pico-8 play session: hold → + tap 🅾

[t = 1 s] hold → ~1s, tap 🅾 ~2×
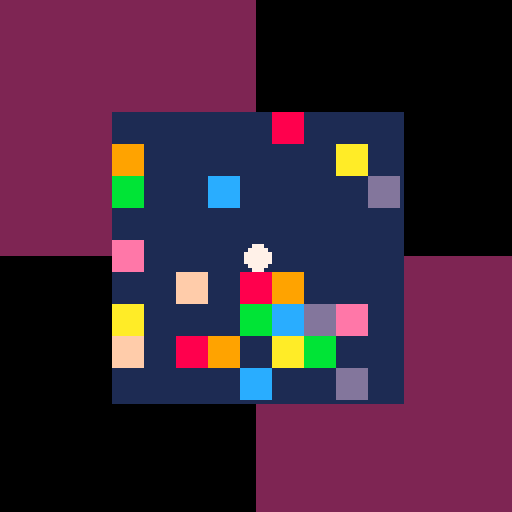
[t = 2 s] hold → ~2s, tap 🅾 ~4×
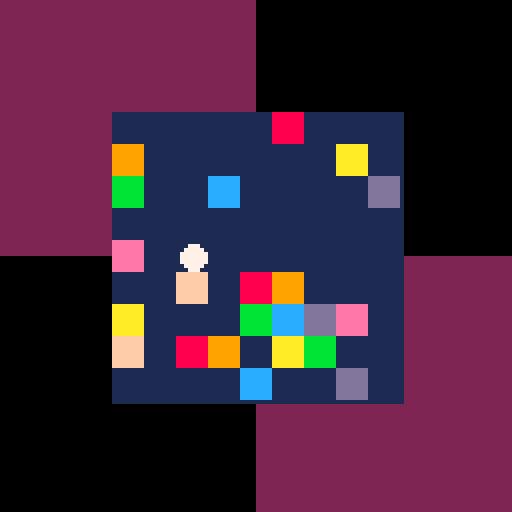
[t = 4 s] hold → ~4s, tap 🅾 ~7×
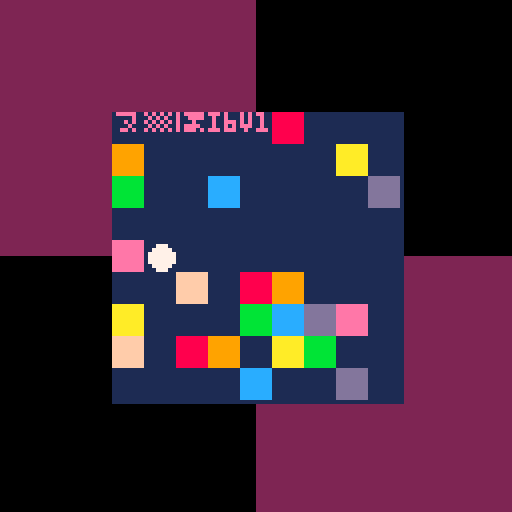
[t = 6 s] hold → ~6s, tap 🅾 ~10×
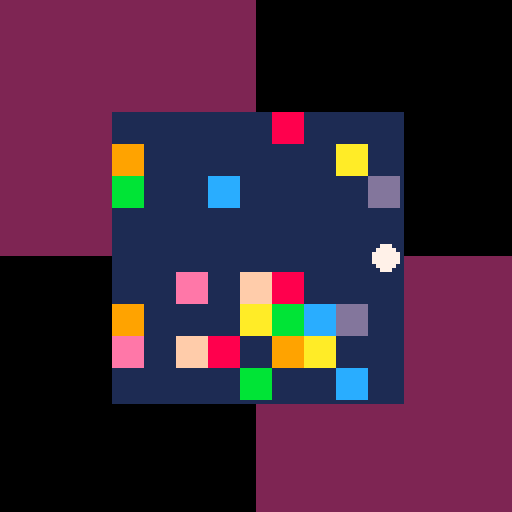
[t = 8 s] hold → ~8s, tap 🅾 ~14×
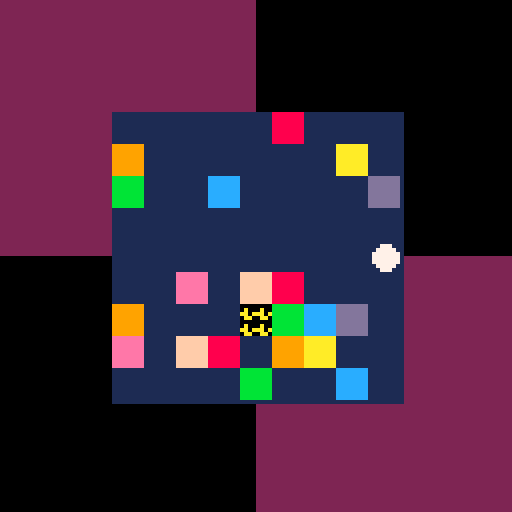

pico-8 cartridge
version 33
__lua__
--[[
# printh.lua

print-debugging tools
]]

-- quotes and returns its arguments
-- usage:
--  ?qq("p.x=",x,"p.y=",y)
function qq(...)
 local args=pack(...)
 local s=""
 for i=1,args.n do
  s..=qt(args[i]).." "
 end
 return s
end
function pq(...)
 printh(qq(...))
end

-- sorta like sprintf (from c)
-- usage:
--  ?qf("p={x=%,y=%}",p.x,p.y)
function qf(...)
 local args=pack(...)
 local fstr=args[1]
 local argi=2
 local s=""
 for i=1,#fstr do
  local c=sub(fstr,i,i)
  if c=="%" then
   s..=qt(args[argi])
   argi+=1
  else
   s..=c
  end
 end
 return s
end
function pqf(...)
 printh(qf(...))
end

-- quotes an array
--  (its annoying sometimes that qq returns {1=foo,2=bar}
--  when you want {foo,bar} instead)
function qa(t)
 local s="{"
 for v in all(t) do
  s..=qt(v)..","
 end
 return s.."}"
end
function pqx(v)
 pq(v,tohex(v))
end
function pqa(arr)
 printh(qa(arr))
end

-- usage:
--  tap("rect_collide")
-- will show all args to/results from rect_collide
function tap(fname, obj,drop_self)
 local obj=obj or _env
 local original=obj[fname]
 assert(type(fname)=="string","use tap(\"foo\") not tap(foo)")
 assert(type(original)=="function",type(original))
 obj[fname]=function(self,...)
  pq("->",fname,drop_self and "<self>" or self,...)
  local ret=original(self,...)
  pq("<-",fname,ret)
  return ret
 end
end

--[[
# implementation details
]]

-- quote a single argument
-- like tostr, but works on tables
function qt(t,sep)
 if type(t)~="table" then return tostr(t) end

 local s="{"
 for k,v in pairs(t) do
  s..=(type(k)=="table" and k.base and "<"..k.base.name..">") or tostr(k)
  if k=="base" then
   s..="=<"..tostr(v and v.name)..">"
  else
   s..="="..qt(v)
  end
  s..=sep or ","
 end
 return s.."}"
end

-->8
--[[
# helper.lua

various useful functions
]]

--[[
# misc
]]

-- needs to be defined first
function arr0(zero,arr)
 arr[0]=zero
 return arr
end

dirx=arr0(-1,split"1,0,0,1,1,-1,-1")
diry=arr0(0,split"0,-1,1,-1,1,1,-1")

-- usage:
--  bkg=memoize(function(x,y) return hrnd(seed,x,y)&0x0.ffff end,
--              function(x,y) return x+(y>>16) end))
-- todo: can i do what keyer does, but more convenient somehow?
-- ◆⧗ this adds a decent bit of perf overhead; consider inlining
function memoize(f, keyer)
 keyer=keyer or f_id
 local _cache={}
 return function(...)
  local args={...}
  local key=keyer(unpack(args))
  local val=_cache[key]
  if not val then
   val=f(unpack(args))
   _cache[key]=val
  end
  return val
 end
end

function rect_collide(x0,y0,w0,h0,x2,y2, w2,h2)
 return x2<x0+w0
    and y2<y0+h0
    and x0<x2+(w2 or 1)
    and y0<y2+(h2 or 1)
end

function offscreen(x,y)
 return not rect_collide(%0x5f28,%0x5f2a,128,128,x,y)
end

-- -- given a screenpos, return a worldpos
-- function ppi(x,y)
--  return (x+%0x5f28)\8,(y+%0x5f2a)\8
-- end

function inbounds(x,y)
 return 0<=x and x<worldw
    and 0<=y and y<worldh
end

function sum(arr)
 local res=0
 for v in all(arr) do
  res+=v
 end
 return res
end

-- returns a number that goes from 0 to 1 in period seconds
--  (never quite hits 1, actually)
function cycle(period)
 return time()%period/period
end

-- -- requires special arranging of the spritesheet
-- function autotile(mx,my, t)
--  t=t or mget(mx,my)
--  for i=0,3 do
--   local solid_neighbor=fget(mget(mx+dirx[i],my+diry[i]),0)
--   t+=boolint(solid_neighbor)<<i
--  end
--  return t
-- end

--[[
# strings
]]

hex=arr0("0",split("123456789abcdef","",false))
-- assert(hex[3]=="3")
-- assert(hex[13]=="d")

-- recommended range:
--  space (start=32)
--  this gets ~95 bytes of space until past tilde (ord=126)
--  (these chars are all 1 byte
--  on twitter, and are just generally the
--  good ascii printable block)
-- for full ascii 0-255 range, see
--  extra special cases here:
--  https://www.lexaloffle.com/bbs/?tid=38692
function pack_bytes(arr, start,last)
 start=start or 0
 last=last or 255
 local out=""
 for i=1,#arr do
  local c=arr[i]+start
  assert(c<=last)
  out..=c=="\"" and "\\\""
     or c=="\\" and "\\\\"
     or chr(c)
 end
 return out
end

-- usage:
--  print(center("hello❎❎❎❎❎❎",64,64,8))
function center(str,x,...)
 local w=print(str,0,0x4000)
 return str,x-w\2,...
end

-- i is an in-between-chars pointer
-- this is not the same sort of
-- number sub() uses
function splice(str,i,n, new)
 return sub(str,1,i)..(new or "")..sub(str,i+n+1)
end
--assert(splice("hello",0,1,"b")=="bello")
--assert(splice("hello",1,1)=="hllo")
--assert(splice("hello",4,1,"b")=="hellb")
--assert(splice("hello",2,3,"at")=="heat")

-- substring starting at i of length n
function ssub(str,i, n)
 return sub(str,i,i+(n or 1)-1)
end

function oprint(msg,x,y, cfront,cback)
 print(msg,x+1,y+1,cback or 0)
 print(msg,x,y,cfront or 7)
end

function oprint8(msg,x,y,cfront,cback)
 for i=0,7 do
  print(msg,x+dirx[i],y+diry[i],cback)
 end
 print(msg,x,y,cfront)
end

function ospr8(s,x,y, c)
 local paldata=pack(peek(0x5f00,16))
 for i=0,15 do
  pal(i,c or 0)
 end
 for i=0,7 do
  spr5(s,x+dirx[i],y+diry[i])
 end
 poke(0x5f00,unpack(paldata))
 spr5(s,x,y)
end

function sprxy(s,...)
 return s%16*8,s\16*8,...
end

function tohex(x)
 return tostr(x,1)
end

function tobin(x, friendly)
 local s="0b"
 for i=15,-16,-1 do
  s..=(x>>i)&1
  if i==0 then
   s..=friendly and "\n ." or "."
  elseif i%4==0 then
   s..=friendly and " " or ""
  end
 end
 return s
end

function leftpad(s,n, ch)
 ch=ch or "0"
 s=tostr(s)
 while #s<n do
  s=ch..s
 end
 return s
end

--[[
#  overrides / pico-8 things
]]

function _rectbounds(x,y,w,h,...)
 return x,y,x+max(0,w-1),y+max(0,h-1),...
end
function rectfillwh(...)
 rectfill(_rectbounds(...))
end
function rectwh(...)
 rect(_rectbounds(...))
end

function rectfillborder(x,y,w,h,b,cborder,cmain)
 if b<0 then
  b*=-1
  x-=b    y-=b
  w+=b*2  h+=b*2
 end
 rectfillwh(x,y,w,h,cborder)
 rectfillwh(x+b,y+b,w-b*2,h-b*2,cmain)
end

-- e.g. enum"foo,bar,baz" sets
-- foo=1,bar=2,baz=3 (globally!)
-- returns a index/lookup table
function enum(str)
 local index={}
 for i,name in ipairs(split(str,"\n")) do
  _env[name]=i
  index[i]=name
 end
 return index
end

function nocam(f)
 return function(...)
  local cx,cy=camera()
  f(...)
  camera(cx,cy)
 end
end

function lowpass(enable)
 -- set lowpass filter on music
 -- useful for pause menus
 poke(0x5f43,enable and 0b1111 or 0)
end

_last_ust_time=-1
function upd_screenshot_title()
 local function f(s,n)
  return leftpad(stat(s),n)
 end
 if time()-_last_ust_time>=1 then
  _last_ust_time=time()
  extcmd("set_filename",qf("%_%_%_%t%_%_%",
   "tunaquest",
   f(90,4),f(91,2),f(92,2),
   f(93,2),f(94,2),f(95,2)
  ))
 end
end

-- see tech/gpio.p8; requires custom html plate
function open_external(url)
 for i=1,#url do
  poke(0x5f80+i,ord(url,i))
 end
 poke(0x5f80,1) --done
end

--[[
# functionalish stuff
]]

f_id=function(x) return x end
noop=function() end

function curry(f,...)
 local args0={...}
 return function(...)
  return f(unpack(concat(args0,{...})))
 end
end

function fmap(table,f)
 local res={}
 for i,v in pairs(table) do
  res[i]=f(v)
 end
 return res
end

-- arr could be a general table here
function filter(arr,f)
 local res={}
 for i,v in pairs(arr) do
  if (f(v)) add(res,v) 
 end
 return res
end

function _func_or_elem_finder(f)
 return type(f)=="function"
  and f
  or function(x) return x==f end
end

function fall(table,f)
 f=_func_or_elem_finder(f)
 for v in all(table) do
  if (not f(v)) return 
 end
 return true
end

function fany(table,f)
 f=_func_or_elem_finder(f)
 for v in all(table) do
  if (f(v)) return true
 end
 -- return nil
end

function find(arr,f)
 f=_func_or_elem_finder(f)
 for i,v in ipairs(arr) do
  if (f(v)) return v,i
 end
-- return nil,nil
end

--[[
# table/array utils
]]

includes=fany

function back(arr,n)
 return arr[#arr-(n or 1)+1]
end

-- concat two arrays together
function concat(...) 
 local t={}
 local args={...}
 for table in all(args) do
  for val in all(table) do
   add(t,val)
  end
 end
 return t
end

function merge_into(obj,...)
 -- careful that both inputs
 --  are either shallow or
 --  single-use!
 -- e.g. def={x={0}} is
 --  a bad idea because
 --  merge(def,{}).x[1]=1 will
 --  modify def.x too!
 for t in all{...} do
  for k,v in pairs(t) do
   obj[k]=v
  end
 end
 return obj
end
function merge(...)
 return merge_into({},...)
end

clone=merge

function parse_into(obj,str, mapper)
 for str2 in all(split(str)) do
  local parts=split(str2,"=")
  assert(#parts==2)
  local k,v=unpack(parts)
  obj[k]=mapper and mapper(k,v) or v
 end
 return obj
end
function parse(...)
 return parse_into({},...)
end

function sort(arr,f)
 f=f or f_id
 for i=1,#arr do
  for j=i+1,#arr do
   if f(arr[j])<f(arr[i]) then
    arr[i],arr[j]=arr[j],arr[i]
   end
  end
 end
end

-->8
--[[
# math.lua

various pure math stuff
]]

function approach(x,target,delta)
 delta=delta or 1
 return x<target and min(x+delta,target) or max(x-delta,target)
end

function lerp(a,b,t) return a+(b-a)*t end
-- returns t such that x=lerp(a,b,t)
function ilerp(a,b,x) return (x-a)/(b-a) end

function clerp(a,b,t) return mid(a,b,a+(b-a)*t) end
function iclerp(a,b,x) return mid(1,(x-a)/(b-a)) end

function ease_exp(t)
 return 2^(-10*t)
end

function ease_back(t)
-- return (1+c1)*t^3-c1*t^2
 return (t+1.70158*(t-1))*t^2
end

-- pythag but mostly safe from 16-bit overflow
function dist(dx,dy)
 local b=max(abs(dx),abs(dy))
 local a=min(abs(dx),abs(dy))/b
 return b*sqrt(a^2+1)
end

function sgn0(x)
 return x==0 and 0 or sgn(x)
end

function align(n,a)
 -- assert a is a power of 2
 -- assert n is an integer
 return n&~(a-1)
end
--assert(align(0,4)==0)
--assert(align(1,4)==0)
--assert(align(2,4)==0)
--assert(align(3,4)==0)
--assert(align(4,4)==4)
--assert(align(13,1)==13)
--assert(align(13,2)==12)
--assert(align(13,4)==12)
--assert(align(13,8)==8)
--assert(align(13,16)==0)

function xor(a,b)
 return (a or b) and not (a and b)
end

function round(x)
 return (x+0.5)\1
end

function divmod(x,y)
 return x\y,x%y
end

-->8
--[[
core loop ideas:
* get points for going fast, get big points for clearing
* accept/reject level asap; then solve it (or solver to prove impossible... yikes char limit)
* ricochet robots - explicit goal square
* imperfect pre-solver that tries 50 times and deletes any blocks it never hit in those 50
		* ugh, doesn't even work (some blocks may be mutually exclusive)
* spawn in center of 9x9?
		* increasing grid sizes
]]

printh"---"
--dev_seed=0x.3f12
rr=0.25
seed=dev_seed or rnd()
printh("seed: "..tohex(seed))
srand(seed)
ww=4
hh=4

function updatemenu()
 menuitem(1,"dense: "..rr,function(b)
  rr+=(b\2%2-b%2)/20
  updatemenu()
 end)
end

function _init()
 camera(-28,-28)
 genmap()
 updatemenu()
end

function _draw()
 if btnp(5) then return genmap() end
 
 b=btn()
-- nx=px+b\2%2-b%2
-- ny=py+b\8%2-b\4%2
 fc=fc or b>0 and b*.5938&.75
 if fc then
  ox=px
  oy=py
  px+=cos(fc)
  py+=sin(fc)
  if abs(px-ww)>ww or abs(py-hh)>hh then
   px,py,fc=ox,oy
  end
 end
 
 cls()
 x,y=peek2(0x5f28,2)
 rectfillwh(x,y,64,64,2)
 rectfillwh(x+64,y+64,64,64,2)
 rectfillwh(0,0,ww*16+9,hh*16+9,1)
 for i=#blocks-1,1,-2 do
  x,y=unpack(blocks,i)
  if rnd()<0.01 then
   fillp(rnd()<<16)
  end
  rectfillwh(x*8,y*8,8,8,i/2|8)
  fillp()
  if x==px and y==py then
   px,py,fc=ox,oy
   deli(blocks,i)
   deli(blocks,i)
   ?#blocks==0 and "⁷ceg4" or "⁷i6v1d1"
  end
 end
-- for i=1,#blocks,2 do
--  x,y=unpack(blocks,i)
--  pset(x*8+4,y*8+4,12)
-- end

-- print(px,-30,0)
-- print(py,-30,6)

 circfill(px*8+4,py*8+4,3,7)
 flip()
--?"⁶1⁶c6"
end

function genmap()
 blocks={}
 w=ww*2+1
 h=hh*2+1
 for i=0,w*h-1 do
  x,y=i%w,i\w
  if rnd()<rr and i~=hh*w+ww then
   -- todo: peek/poke instead? use map instead? (just need to know count...)
   add(blocks,x)
   add(blocks,y)
  end
 end
 px=ww
 py=hh
end
__gfx__
00000000000000000000000000000000000000000000000000000000000000000000000000000000000000000000000000000000000000000000000000000000
00000000000000000000000000000000000000000000000000000000000000000000000000000000000000000000000000000000000000000000000000000000
00700700000000000000000000000000000000000000000000000000000000000000000000000000000000000000000000000000000000000000000000000000
00077000000000000000000000000000000000000000000000000000000000000000000000000000000000000000000000000000000000000000000000000000
00077000000000000000000000000000000000000000000000000000000000000000000000000000000000000000000000000000000000000000000000000000
00700700000000000000000000000000000000000000000000000000000000000000000000000000000000000000000000000000000000000000000000000000
